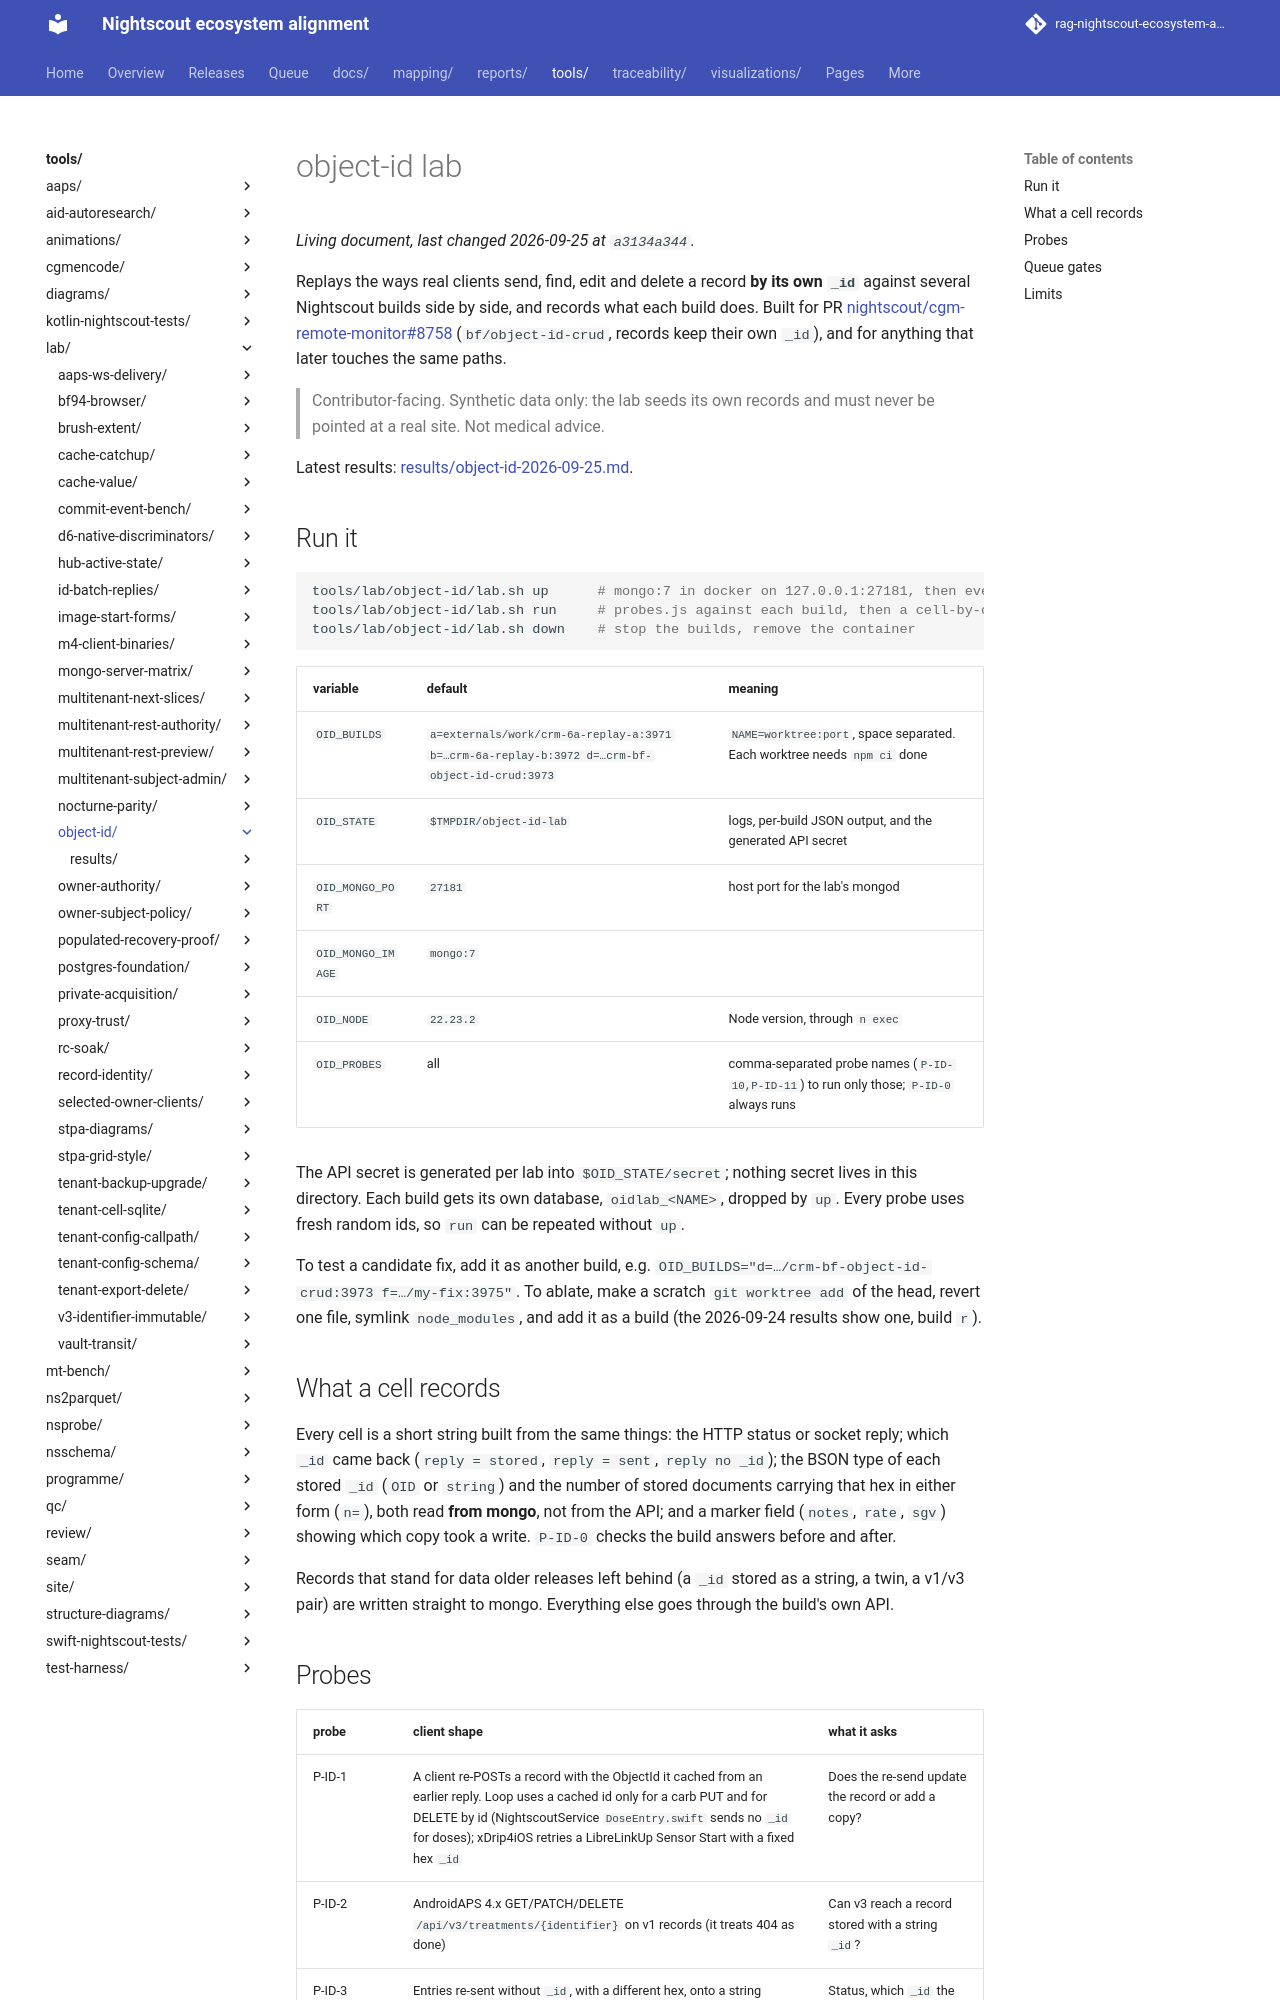

repository: bewest/rag-nightscout-ecosystem-alignment · page: tools/lab/object-id/index.html · generator: mkdocs

# object-id lab

Replays the ways real clients send, find, edit and delete a record **by its own `_id`** against
several Nightscout builds side by side, and records what each build does. Built for PR
[nightscout/cgm-remote-monitor#8758](https://github.com/nightscout/cgm-remote-monitor/pull/8758)
(`bf/object-id-crud`, records keep their own `_id`), and for anything that later touches the same
paths.

> Contributor-facing. Synthetic data only: the lab seeds its own records and must never be pointed
> at a real site. Not medical advice.

Latest results: [results/object-id-2026-09-25.md](results/object-id-2026-09-25.md).

## Run it

```sh
tools/lab/object-id/lab.sh up      # mongo:7 in docker on 127.0.0.1:27181, then every build
tools/lab/object-id/lab.sh run     # probes.js against each build, then a cell-by-cell table
tools/lab/object-id/lab.sh down    # stop the builds, remove the container
```

| variable | default | meaning |
|---|---|---|
| `OID_BUILDS` | `a=externals/work/crm-6a-replay-a:3971 b=…crm-6a-replay-b:3972 d=…crm-bf-object-id-crud:3973` | `NAME=worktree:port`, space separated. Each worktree needs `npm ci` done |
| `OID_STATE` | `$TMPDIR/object-id-lab` | logs, per-build JSON output, and the generated API secret |
| `OID_MONGO_PORT` | `27181` | host port for the lab's mongod |
| `OID_MONGO_IMAGE` | `mongo:7` | |
| `OID_NODE` | `22.23.2` | Node version, through `n exec` |
| `OID_PROBES` | all | comma-separated probe names (`P-ID-10,P-ID-11`) to run only those; `P-ID-0` always runs |

The API secret is generated per lab into `$OID_STATE/secret`; nothing secret lives in this
directory. Each build gets its own database, `oidlab_<NAME>`, dropped by `up`. Every probe uses
fresh random ids, so `run` can be repeated without `up`.

To test a candidate fix, add it as another build, e.g.
`OID_BUILDS="d=…/crm-bf-object-id-crud:3973 f=…/my-fix:3975"`. To ablate, make a scratch
`git worktree add` of the head, revert one file, symlink `node_modules`, and add it as a build
(the 2026-09-24 results show one, build `r`).

## What a cell records

Every cell is a short string built from the same things: the HTTP status or socket reply; which
`_id` came back (`reply = stored`, `reply = sent`, `reply no _id`); the BSON type of each stored
`_id` (`OID` or `string`) and the number of stored documents carrying that hex in either form
(`n=`), both read **from mongo**, not from the API; and a marker field (`notes`, `rate`, `sgv`)
showing which copy took a write. `P-ID-0` checks the build answers before and after.

Records that stand for data older releases left behind (a `_id` stored as a string, a twin, a
v1/v3 pair) are written straight to mongo. Everything else goes through the build's own API.
